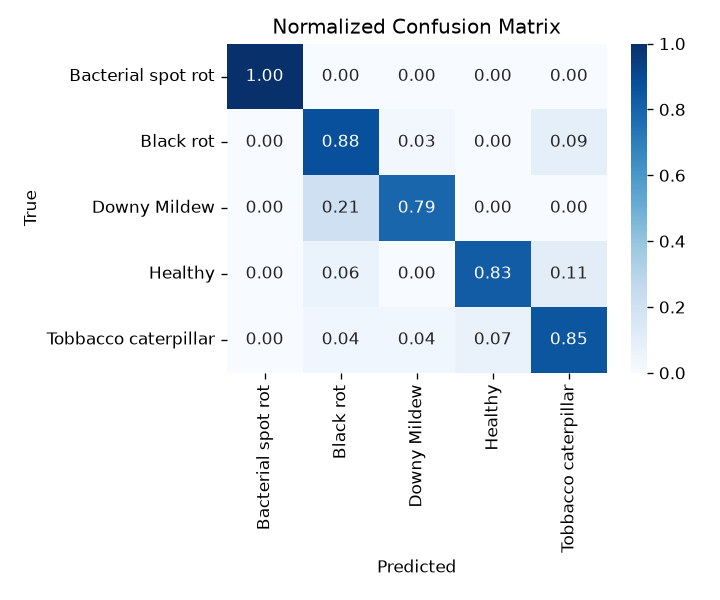

Data behind this chart, as committed beside it:
# Bacterial spot rot, Black rot, Downy Mildew, Healthy, Tobbacco caterpillar
1, 0.0000, 0.0000, 0.0000, 0.0000
0.0000, 0.8750, 0.0312, 0.0000, 0.0938
0.0000, 0.2105, 0.7895, 0.0000, 0.0000
0.0000, 0.0638, 0.0000, 0.8298, 0.1064
0.0000, 0.0370, 0.0370, 0.0741, 0.8519
